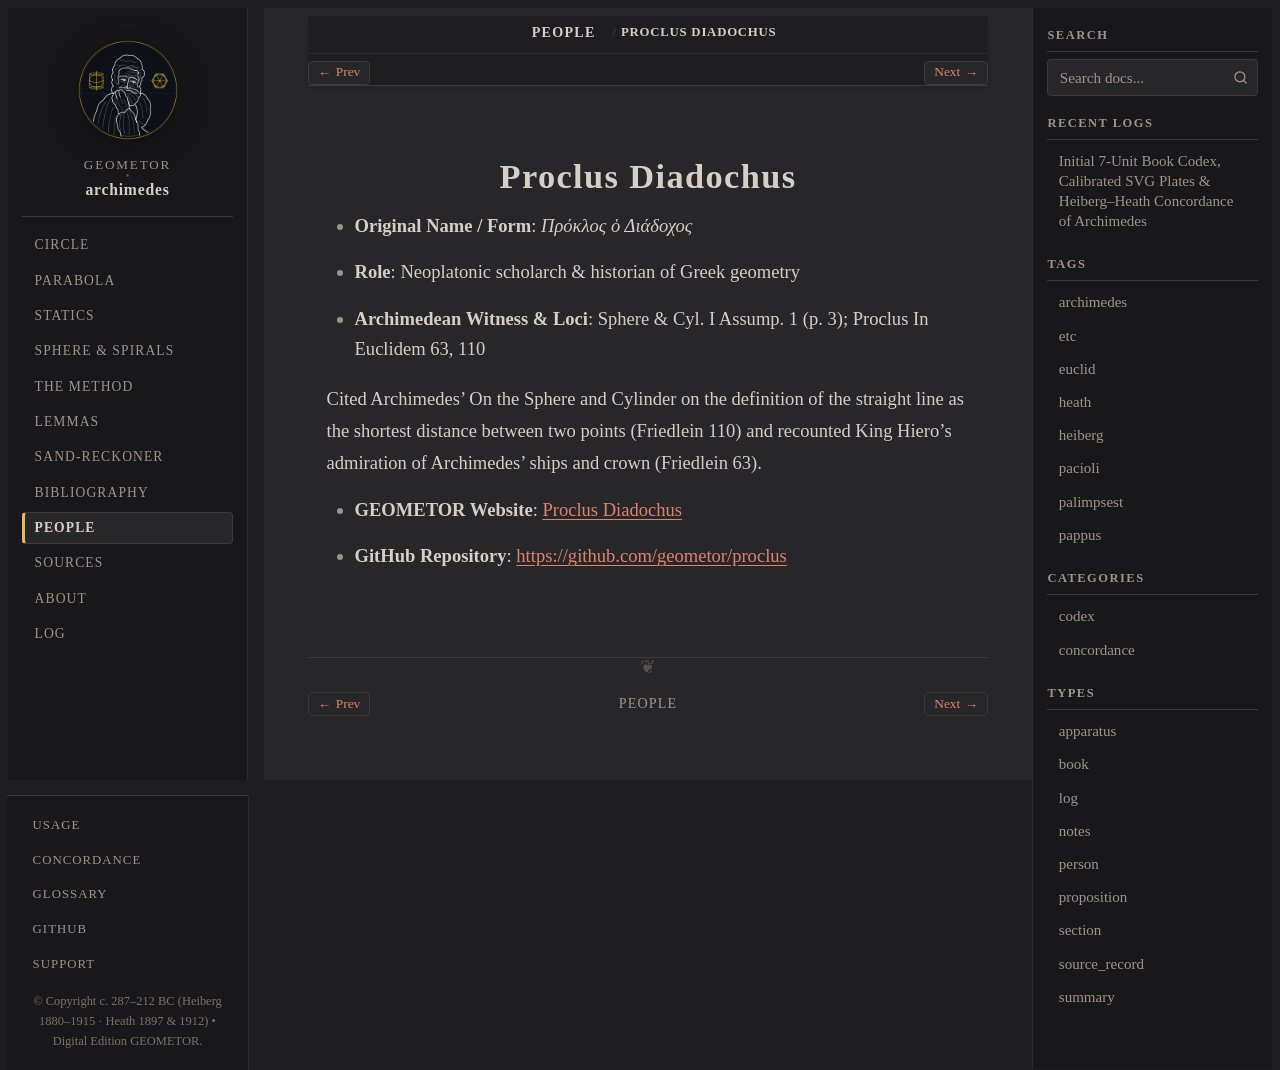

repository: geometor/archimedes · page: people/proclus.html · generator: sphinx

:type: person
:death_year: 485
:death_label: 485
:lifespan: 412–485 AD
:site_url: https://geometor.github.io/proclus/
:github_url: https://github.com/geometor/proclus
:excerpt: Original Name / Form: Πρόκλος ὁ Διάδοχος*

.. _person-proclus:

Proclus Diadochus
=================

* **Original Name / Form**: *Πρόκλος ὁ Διάδοχος*
* **Role**: Neoplatonic scholarch & historian of Greek geometry
* **Archimedean Witness & Loci**: Sphere & Cyl. I Assump. 1 (p. 3); Proclus In Euclidem 63, 110

Cited Archimedes' On the Sphere and Cylinder on the definition of the straight line as the shortest distance between two points (Friedlein 110) and recounted King Hiero's admiration of Archimedes' ships and crown (Friedlein 63).

* **GEOMETOR Website**: `Proclus Diadochus <https://geometor.github.io/proclus/>`_
* **GitHub Repository**: `https://github.com/geometor/proclus <https://github.com/geometor/proclus>`_
